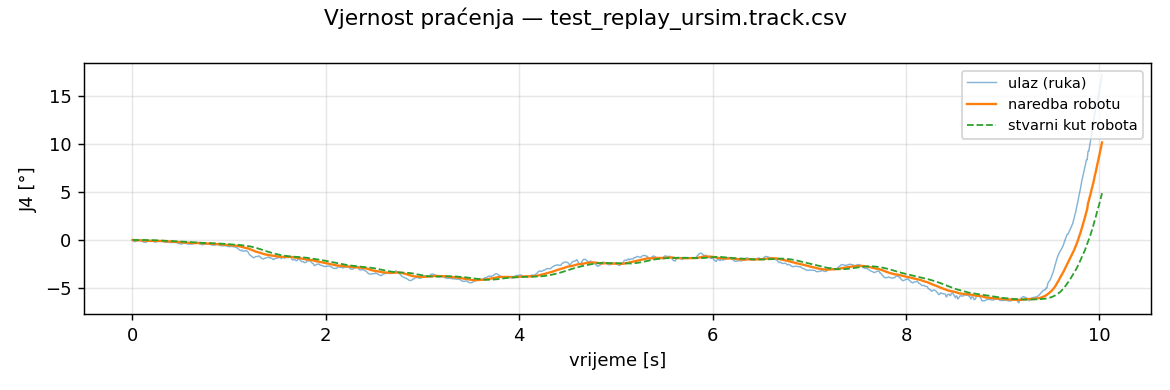

The file beside this chart, header and first rows:
t_s, t_capture, in_J4_deg, filt_J4_deg, target_J4_deg, cmd_J4_deg, act_J4_deg, ratelim_J4, rangeclamp_J4, halted_J4
0.001286, 1788530046, 0.0000, 0.0000, 0.0000, 0.0000, 0.0000, 0, 0, 0
0.008984, 1788530046, 0.0000, 0.0000, 0.0000, 0.0000, 0.0000, 0, 0, 0
0.01719, 1788530046, -0.1616, -0.0159, -0.0159, -0.0159, 0.0000, 0, 0, 0
0.02447, 1788530046, -0.1767, -0.0248, -0.0248, -0.0248, 0.0000, 0, 0, 0
0.03272, 1788530046, -0.1464, -0.0301, -0.0301, -0.0301, 0.0000, 0, 0, 0
0.04138, 1788530046, -0.1144, -0.0345, -0.0345, -0.0345, 0.0000, 0, 0, 0
0.04849, 1788530046, -0.0807, -0.0370, -0.0370, -0.0370, 0.0000, 0, 0, 0
0.05685, 1788530046, -0.0431, -0.0372, -0.0372, -0.0372, -0.0000, 0, 0, 0
0.06505, 1788530046, -0.0319, -0.0370, -0.0370, -0.0370, -0.0000, 0, 0, 0
0.07267, 1788530046, -0.0394, -0.0371, -0.0371, -0.0371, -0.0000, 0, 0, 0
0.08123, 1788530046, -0.0394, -0.0372, -0.0372, -0.0372, -0.0001, 0, 0, 0
0.08848, 1788530046, -0.0714, -0.0389, -0.0389, -0.0389, -0.0002, 0, 0, 0
0.09647, 1788530046, -0.1066, -0.0423, -0.0423, -0.0423, -0.0004, 0, 0, 0
0.1046, 1788530046, -0.1578, -0.0485, -0.0485, -0.0485, -0.0006, 0, 0, 0
0.1132, 1788530046, -0.2109, -0.0555, -0.0555, -0.0555, -0.0009, 0, 0, 0
0.1214, 1788530046, -0.2427, -0.0656, -0.0656, -0.0656, -0.0014, 0, 0, 0
0.129, 1788530046, -0.2620, -0.0747, -0.0747, -0.0747, -0.0018, 0, 0, 0
0.1366, 1788530046, -0.2315, -0.0825, -0.0825, -0.0825, -0.0026, 0, 0, 0
0.1454, 1788530046, -0.2157, -0.0893, -0.0893, -0.0893, -0.0034, 0, 0, 0
0.1529, 1788530046, -0.1751, -0.0939, -0.0939, -0.0939, -0.0044, 0, 0, 0
0.1615, 1788530046, -0.1249, -0.0953, -0.0953, -0.0953, -0.0056, 0, 0, 0
0.1685, 1788530046, -0.0889, -0.0950, -0.0950, -0.0950, -0.0066, 0, 0, 0
0.1772, 1788530046, -0.0536, -0.0928, -0.0928, -0.0928, -0.0083, 0, 0, 0
0.1849, 1788530046, -0.0428, -0.0906, -0.0906, -0.0906, -0.0103, 0, 0, 0
0.193, 1788530046, -0.0484, -0.0884, -0.0884, -0.0884, -0.0125, 0, 0, 0
0.2008, 1788530046, -0.0884, -0.0884, -0.0884, -0.0884, -0.0150, 0, 0, 0
0.2094, 1788530046, -0.1261, -0.0904, -0.0904, -0.0904, -0.0178, 0, 0, 0
0.2174, 1788530046, -0.1589, -0.0935, -0.0935, -0.0935, -0.0207, 0, 0, 0
0.2252, 1788530046, -0.1908, -0.0987, -0.0987, -0.0987, -0.0238, 0, 0, 0
0.2327, 1788530046, -0.2123, -0.1043, -0.1043, -0.1043, -0.0271, 0, 0, 0
0.2413, 1788530046, -0.2043, -0.1089, -0.1089, -0.1089, -0.0304, 0, 0, 0
0.2495, 1788530046, -0.1746, -0.1121, -0.1121, -0.1121, -0.0339, 0, 0, 0
0.2573, 1788530046, -0.1257, -0.1128, -0.1128, -0.1128, -0.0376, 0, 0, 0
0.2654, 1788530046, -0.1257, -0.1134, -0.1134, -0.1134, -0.0413, 0, 0, 0
0.2735, 1788530046, -0.0744, -0.1113, -0.1113, -0.1113, -0.0453, 0, 0, 0
0.2816, 1788530046, -0.0638, -0.1090, -0.1090, -0.1090, -0.0493, 0, 0, 0
0.2896, 1788530046, -0.0791, -0.1063, -0.1063, -0.1063, -0.0524, 0, 0, 0
0.2971, 1788530046, -0.0791, -0.1050, -0.1050, -0.1050, -0.0565, 0, 0, 0
0.3056, 1788530046, -0.1180, -0.1057, -0.1057, -0.1057, -0.0607, 0, 0, 0
0.3127, 1788530046, -0.1528, -0.1081, -0.1081, -0.1081, -0.0647, 0, 0, 0
0.3218, 1788530046, -0.1891, -0.1118, -0.1118, -0.1118, -0.0686, 0, 0, 0
0.3293, 1788530046, -0.2141, -0.1173, -0.1173, -0.1173, -0.0723, 0, 0, 0
0.3369, 1788530046, -0.2386, -0.1232, -0.1232, -0.1232, -0.0758, 0, 0, 0
0.3455, 1788530046, -0.2438, -0.1294, -0.1294, -0.1294, -0.0792, 0, 0, 0
0.3536, 1788530046, -0.2438, -0.1346, -0.1346, -0.1346, -0.0825, 0, 0, 0
0.3612, 1788530046, -0.2415, -0.1404, -0.1404, -0.1404, -0.0859, 0, 0, 0
0.3693, 1788530046, -0.2542, -0.1455, -0.1455, -0.1455, -0.0894, 0, 0, 0
0.3773, 1788530046, -0.2435, -0.1508, -0.1508, -0.1508, -0.0929, 0, 0, 0
0.3854, 1788530046, -0.2493, -0.1553, -0.1553, -0.1553, -0.0965, 0, 0, 0
0.3937, 1788530047, -0.2681, -0.1609, -0.1609, -0.1609, -0.0992, 0, 0, 0
0.4018, 1788530047, -0.2662, -0.1666, -0.1666, -0.1666, -0.1029, 0, 0, 0
0.4094, 1788530047, -0.2693, -0.1713, -0.1713, -0.1713, -0.1067, 0, 0, 0
0.4174, 1788530047, -0.2667, -0.1762, -0.1762, -0.1762, -0.1106, 0, 0, 0
0.426, 1788530047, -0.2593, -0.1804, -0.1804, -0.1804, -0.1146, 0, 0, 0
0.4335, 1788530047, -0.2568, -0.1843, -0.1843, -0.1843, -0.1187, 0, 0, 0
0.4416, 1788530047, -0.2526, -0.1880, -0.1880, -0.1880, -0.1229, 0, 0, 0
0.4495, 1788530047, -0.2596, -0.1912, -0.1912, -0.1912, -0.1272, 0, 0, 0
0.4581, 1788530047, -0.2688, -0.1954, -0.1954, -0.1954, -0.1315, 0, 0, 0
0.4657, 1788530047, -0.2967, -0.2000, -0.2000, -0.2000, -0.1359, 0, 0, 0
0.4735, 1788530047, -0.3418, -0.2074, -0.2074, -0.2074, -0.1402, 0, 0, 0
... 1,190 more rows
